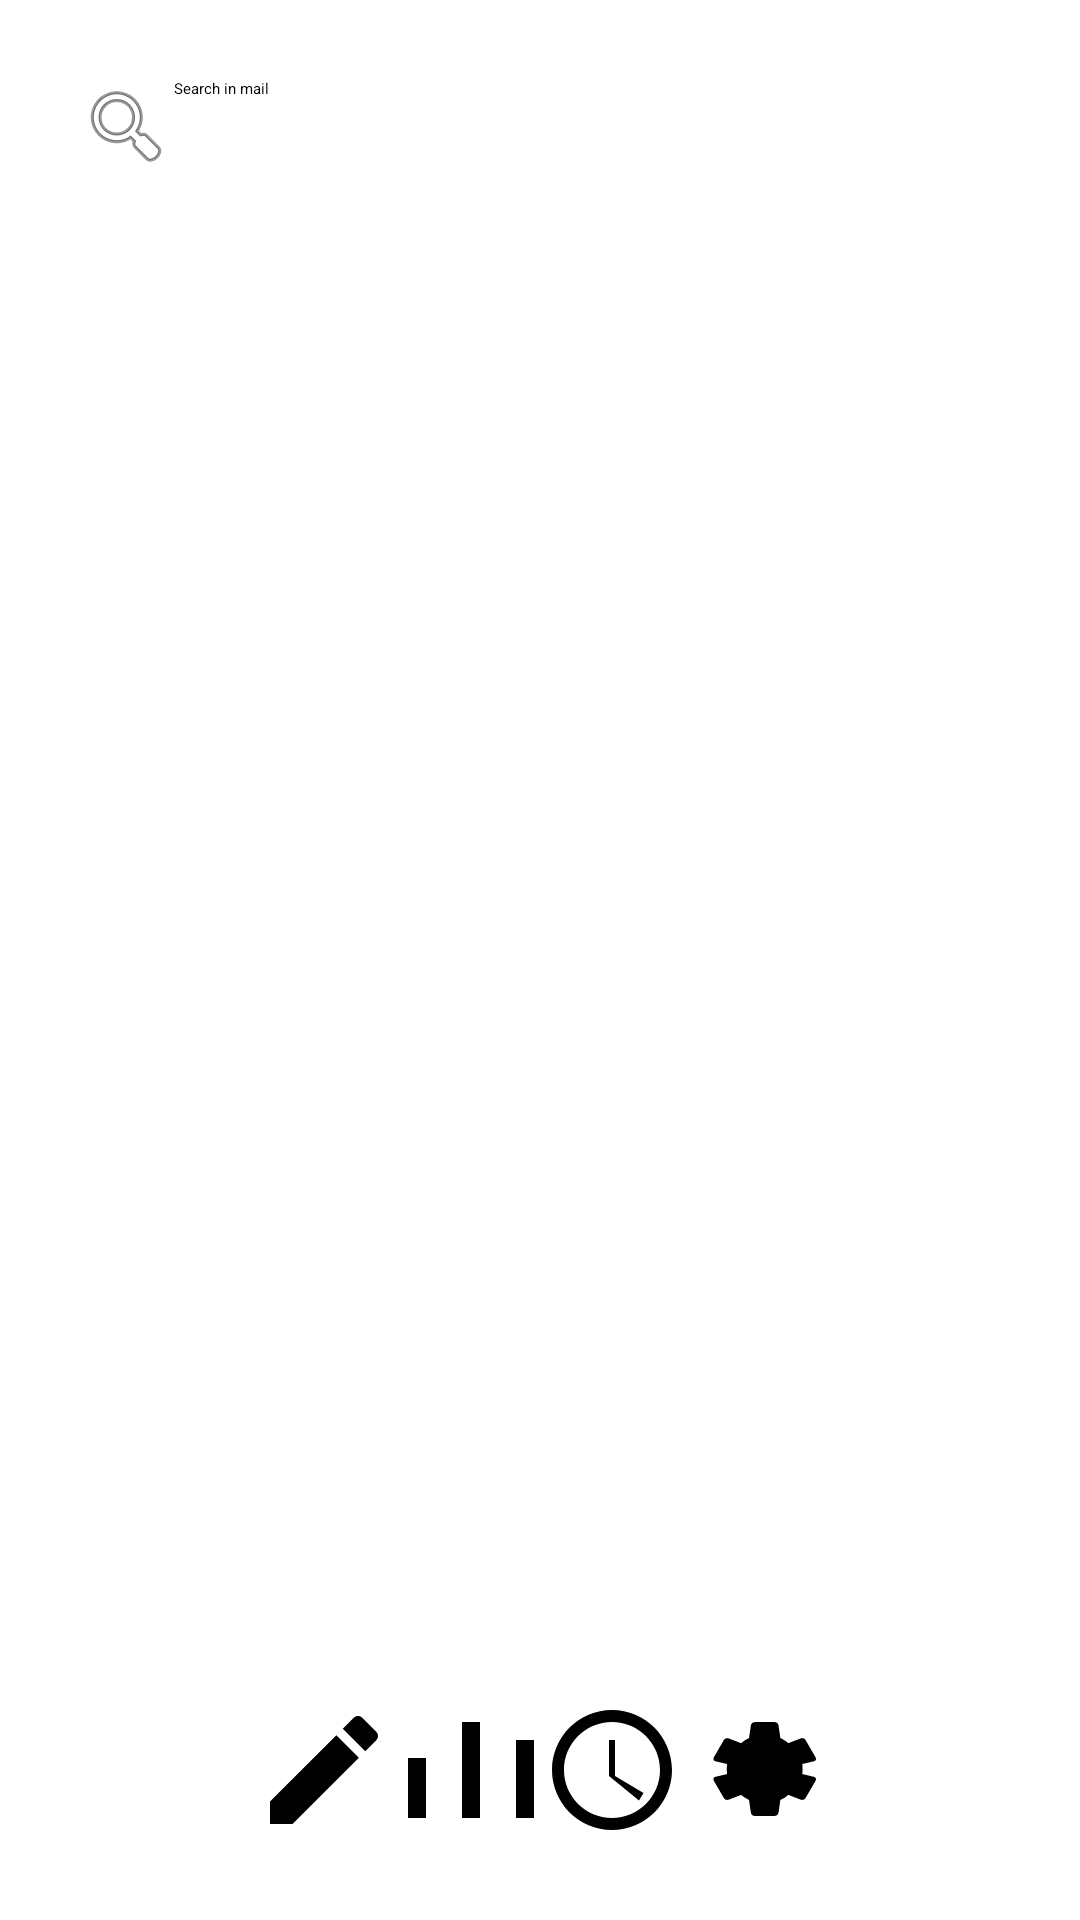

Layout XML and referenced resources for this Android screen:
<!-- AndroidManifest.xml: application theme Theme.MyApplication -->
<!-- res/layout/activity_main.xml -->
<LinearLayout
    xmlns:android="http://schemas.android.com/apk/res/android"
    android:layout_width="match_parent"
    android:layout_height="match_parent"
    android:orientation="vertical"
    android:padding="16dp">

    
    <EditText
        android:id="@+id/searchMail"
        android:layout_width="match_parent"
        android:layout_height="wrap_content"
        android:hint="Search in mail"
        android:drawableStart="@android:drawable/ic_menu_search"
        android:padding="10dp" />

    
    <androidx.recyclerview.widget.RecyclerView
        android:id="@+id/emailRecyclerView"
        android:layout_width="match_parent"
        android:layout_height="0dp"
        android:layout_weight="1" />

    
    <LinearLayout
        android:layout_width="match_parent"
        android:layout_height="wrap_content"
        android:orientation="horizontal"
        android:gravity="center"
        android:padding="10dp">

        <ImageButton
            android:id="@+id/composeButton"
            android:layout_width="48dp"
            android:layout_height="48dp"
            android:src="@drawable/ic_pencil"
            android:contentDescription="Compose" />

        <ImageButton
            android:id="@+id/statsButton"
            android:layout_width="48dp"
            android:layout_height="48dp"
            android:src="@drawable/ic_stats"
            android:contentDescription="Stats" />

        <ImageButton
            android:id="@+id/alertsButton"
            android:layout_width="48dp"
            android:layout_height="48dp"
            android:src="@drawable/ic_clock"
            android:contentDescription="Alerts" />

        <ImageButton
            android:id="@+id/settingsButton"
            android:layout_width="48dp"
            android:layout_height="48dp"
            android:src="@drawable/ic_settings"
            android:contentDescription="Settings" />
    </LinearLayout>
</LinearLayout>
<!-- resources referenced by this layout -->
<resources>
  <!-- drawable ic_clock (drawable) -->
  <vector xmlns:android="http://schemas.android.com/apk/res/android"
      android:width="24dp"
      android:height="24dp"
      android:viewportWidth="24"
      android:viewportHeight="24">
      <path
          android:fillColor="#000000"
          android:pathData="M12 2C6.48 2 2 6.48 2 12s4.48 10 10 10 10-4.48 10-10S17.52 2 12 2zm0 18c-4.41 0-8-3.59-8-8s3.59-8 8-8 8 3.59 8 8-3.59 8-8 8zm-.5-13h1v6l4.75 2.85-.75 1.23L11.5 13V7z" />
  </vector>
  <!-- drawable ic_pencil (drawable) -->
  <vector xmlns:android="http://schemas.android.com/apk/res/android"
      android:width="24dp"
      android:height="24dp"
      android:viewportWidth="24"
      android:viewportHeight="24">
      <path
          android:fillColor="#000000"
          android:pathData="M3,17.25V21h3.75l11.06,-11.06L14.06,6.19L3,17.25zM20.71,7.04c0.39,-0.39 0.39,-1.02 0,-1.41l-2.34,-2.34c-0.39,-0.39 -1.02,-0.39 -1.41,0l-1.83,1.83l3.75,3.75l1.83,-1.83z" />
  </vector>
  <!-- drawable ic_settings (drawable) -->
  <vector xmlns:android="http://schemas.android.com/apk/res/android"
      android:width="24dp"
      android:height="24dp"
      android:viewportWidth="24"
      android:viewportHeight="24">
      <path
          android:fillColor="#000000"
          android:pathData="M12 15.5a3.5 3.5 0 1 1 0-7 3.5 3.5 0 0 1 0 7zm7.72-2.82l1.96.46c.29.07.42.4.25.65l-1.66 2.87c-.17.29-.53.39-.83.28l-2.05-.79c-.41.34-.84.63-1.33.85l-.31 2.12c-.05.32-.32.54-.65.54h-3.3c-.33 0-.6-.22-.65-.54l-.31-2.12a6.68 6.68 0 0 1-1.33-.85l-2.05.79c-.3.12-.66.02-.83-.28l-1.66-2.87c-.17-.29-.04-.58.25-.65l1.96-.46a6.7 6.7 0 0 1 0-1.68l-1.96-.46c-.29-.07-.42-.4-.25-.65l1.66-2.87c.17-.29.53-.39.83-.28l2.05.79c.41-.34.84-.63 1.33-.85l.31-2.12c.05-.32.32-.54.65-.54h3.3c.33 0 .6.22.65.54l.31 2.12c.49.22.92.5 1.33.85l2.05-.79c.3-.12.66-.02.83.28l1.66 2.87c.17.29.04.58-.25.65l-1.96.46a6.7 6.7 0 0 1 0 1.68z" />
  </vector>
  <!-- drawable ic_stats (drawable) -->
  <vector xmlns:android="http://schemas.android.com/apk/res/android"
      android:width="24dp"
      android:height="24dp"
      android:viewportWidth="24"
      android:viewportHeight="24">
      <path
          android:fillColor="#000000"
          android:pathData="M5,20H2V10h3V20zM14,20h-3V4h3V20zM23,20h-3V7h3V20z" />
  </vector>
  <style name="Theme.MyApplication" parent="Theme.Material3.DayNight.NoActionBar">
          
          <item name="colorPrimary">@color/purple_500</item>
          <item name="colorOnPrimary">@color/white</item>
          <item name="colorSurface">@color/white</item>
          <item name="colorOnSurface">@color/black</item>
      </style>
  <color name="purple_500">#9C27B0</color>
  <color name="white">#FFFFFF</color>
  <color name="black">#000000</color>
</resources>
